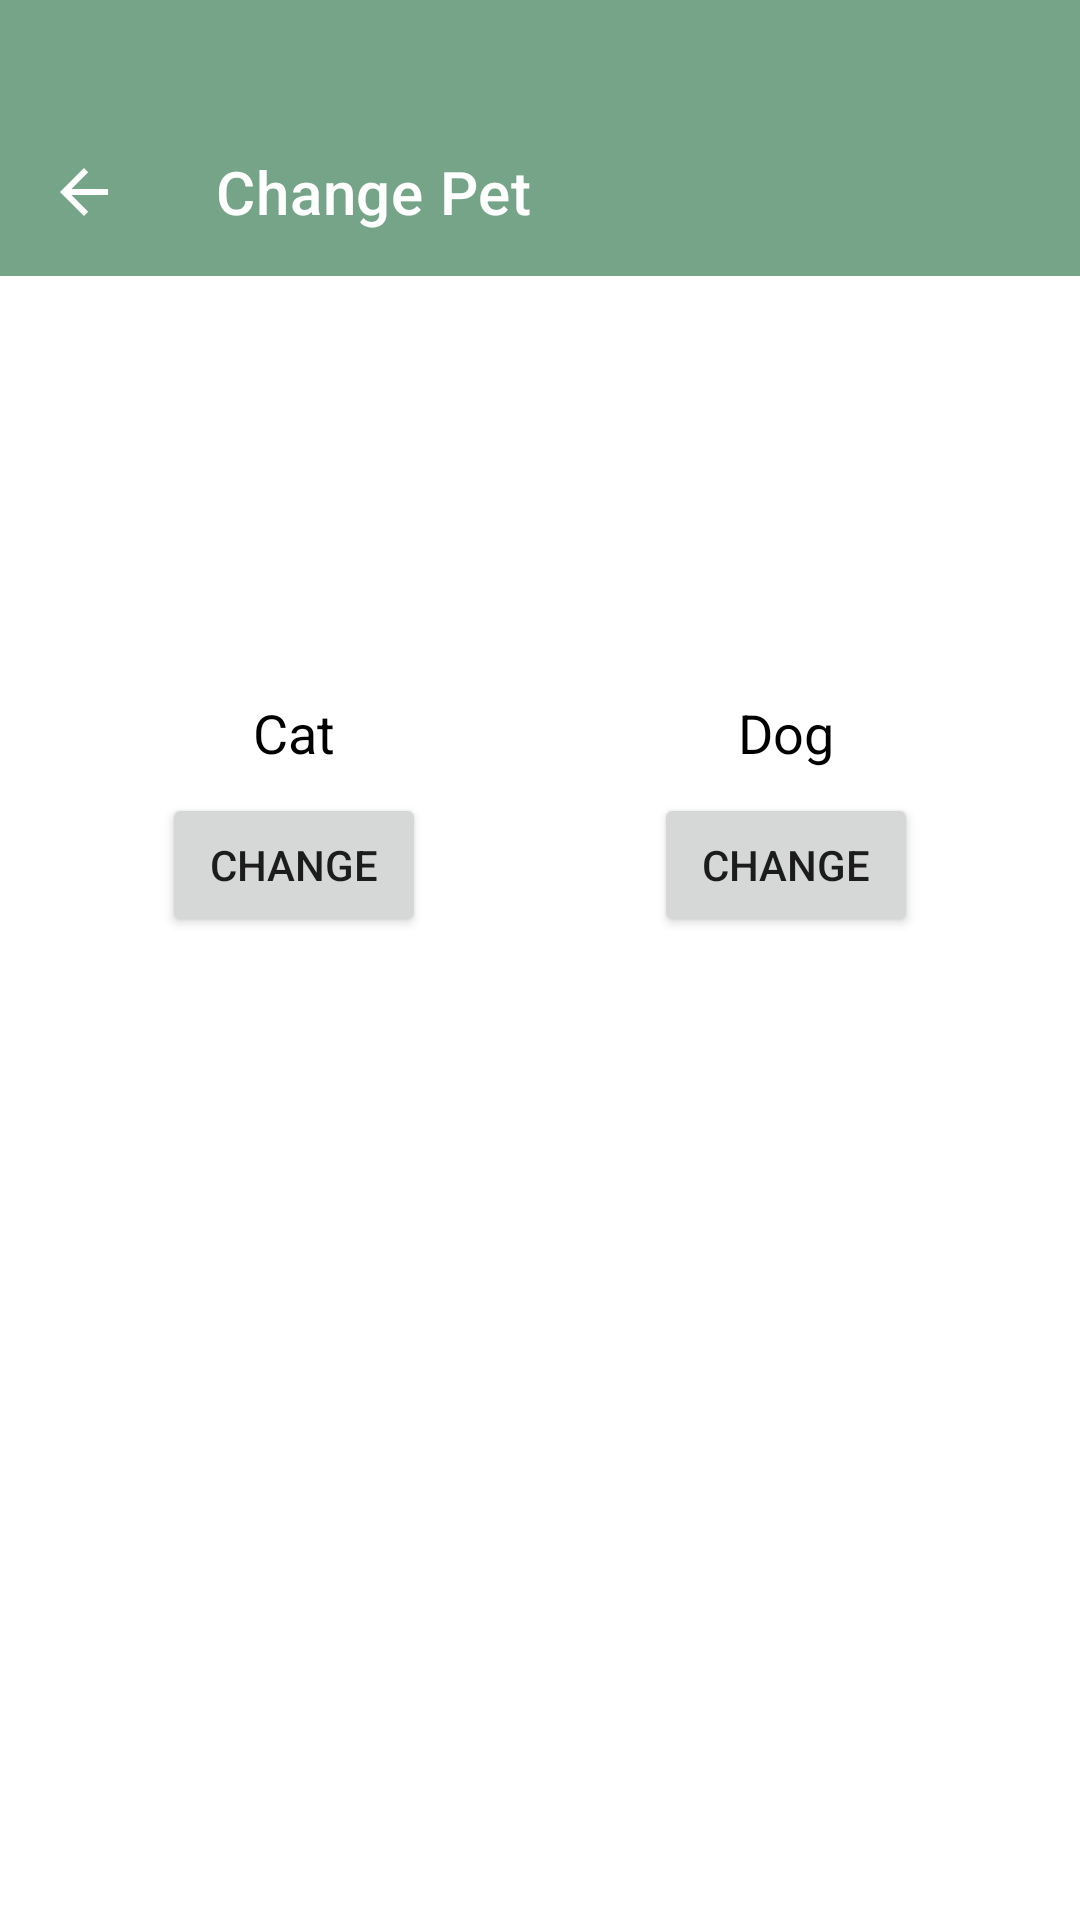

Here is an Android app screen rendered from its layout file. Give the layout XML and the strings, colors and styles it references.
<!-- AndroidManifest.xml: application theme Theme.FinancialCompanion -->
<!-- res/layout/fragment_change_pet.xml -->
<?xml version="1.0" encoding="utf-8"?>
<FrameLayout xmlns:android="http://schemas.android.com/apk/res/android"
    xmlns:app="http://schemas.android.com/apk/res-auto"
    xmlns:tools="http://schemas.android.com/tools"
    android:layout_width="match_parent"
    android:layout_height="match_parent"
    android:background="@color/white"
    tools:context=".ChangePetFragment">

    
    <com.google.android.material.appbar.AppBarLayout
        android:layout_width="match_parent"
        android:layout_height="wrap_content"
        android:theme="@style/ThemeOverlay.MaterialComponents.Dark.ActionBar">

        
        <androidx.appcompat.widget.Toolbar
            android:id="@+id/toolbar"
            android:layout_width="match_parent"
            android:layout_height="wrap_content"
            android:background="@color/green"
            app:navigationIcon="?attr/homeAsUpIndicator"
            app:title="Change Pet"
            android:layout_marginTop="36dp"
            android:layout_gravity="start"
            app:titleTextColor="@android:color/white" />

    </com.google.android.material.appbar.AppBarLayout>

    
    <GridLayout
        android:id="@+id/petGridLayout"
        android:layout_width="match_parent"
        android:layout_height="wrap_content"
        android:layout_marginTop="100dp"
        android:columnCount="2"
        android:padding="16dp"
        android:layout_gravity="top">

        
        <LinearLayout
            android:layout_width="0dp"
            android:layout_height="wrap_content"
            android:layout_margin="8dp"
            android:layout_columnWeight="1"
            android:orientation="vertical"
            android:gravity="center">

            <ImageView
                android:id="@+id/catImageView"
                android:layout_width="100dp"
                android:layout_height="100dp"
                android:src="@drawable/cat_pet"
                android:contentDescription="@string/cat_image" />

            <TextView
                android:id="@+id/catTextView"
                android:layout_width="wrap_content"
                android:layout_height="wrap_content"
                android:layout_marginTop="8dp"
                android:text="@string/cat"
                android:textSize="18sp"
                android:textColor="@color/black" />

            <Button
                android:id="@+id/catChangeButton"
                android:layout_width="wrap_content"
                android:layout_height="wrap_content"
                android:layout_marginTop="8dp"
                android:text="@string/change"/>

            <TextView
                android:id="@+id/catChosenText"
                android:layout_width="wrap_content"
                android:layout_height="wrap_content"
                android:layout_marginTop="8dp"
                android:text="@string/chosen"
                android:textSize="16sp"
                android:visibility="gone"/>

        </LinearLayout>

        
        <LinearLayout
            android:layout_width="0dp"
            android:layout_height="wrap_content"
            android:layout_margin="8dp"
            android:layout_columnWeight="1"
            android:orientation="vertical"
            android:gravity="center">

            <ImageView
                android:id="@+id/dogImageView"
                android:layout_width="100dp"
                android:layout_height="100dp"
                android:src="@drawable/dog_pet"
                android:contentDescription="@string/dog_image" />

            <TextView
                android:id="@+id/dogTextView"
                android:layout_width="wrap_content"
                android:layout_height="wrap_content"
                android:layout_marginTop="8dp"
                android:text="@string/dog"
                android:textSize="18sp"
                android:textColor="@color/black" />

            <Button
                android:id="@+id/dogChangeButton"
                android:layout_width="wrap_content"
                android:layout_height="wrap_content"
                android:layout_marginTop="8dp"
                android:text="@string/change"/>

            <TextView
                android:id="@+id/dogChosenText"
                android:layout_width="wrap_content"
                android:layout_height="wrap_content"
                android:layout_marginTop="8dp"
                android:text="@string/chosen"
                android:textSize="16sp"
                android:visibility="gone"/>

        </LinearLayout>

    </GridLayout>

</FrameLayout>
<!-- resources referenced by this layout -->
<resources>
  <color name="black">#FF000000</color>
  <color name="green">#75A488</color>
  <color name="white">#FFFFFFFF</color>
  <string name="cat">Cat</string>
  <string name="cat_image">Cat Image</string>
  <string name="change">Change</string>
  <string name="chosen">Chosen</string>
  <string name="dog">Dog</string>
  <string name="dog_image">Dog Image</string>
  <style name="Theme.FinancialCompanion" parent="Theme.MaterialComponents.DayNight.NoActionBar">
          <item name="colorPrimary">@color/green</item>
          <item name="colorPrimaryVariant">@color/green</item>
      </style>
</resources>
